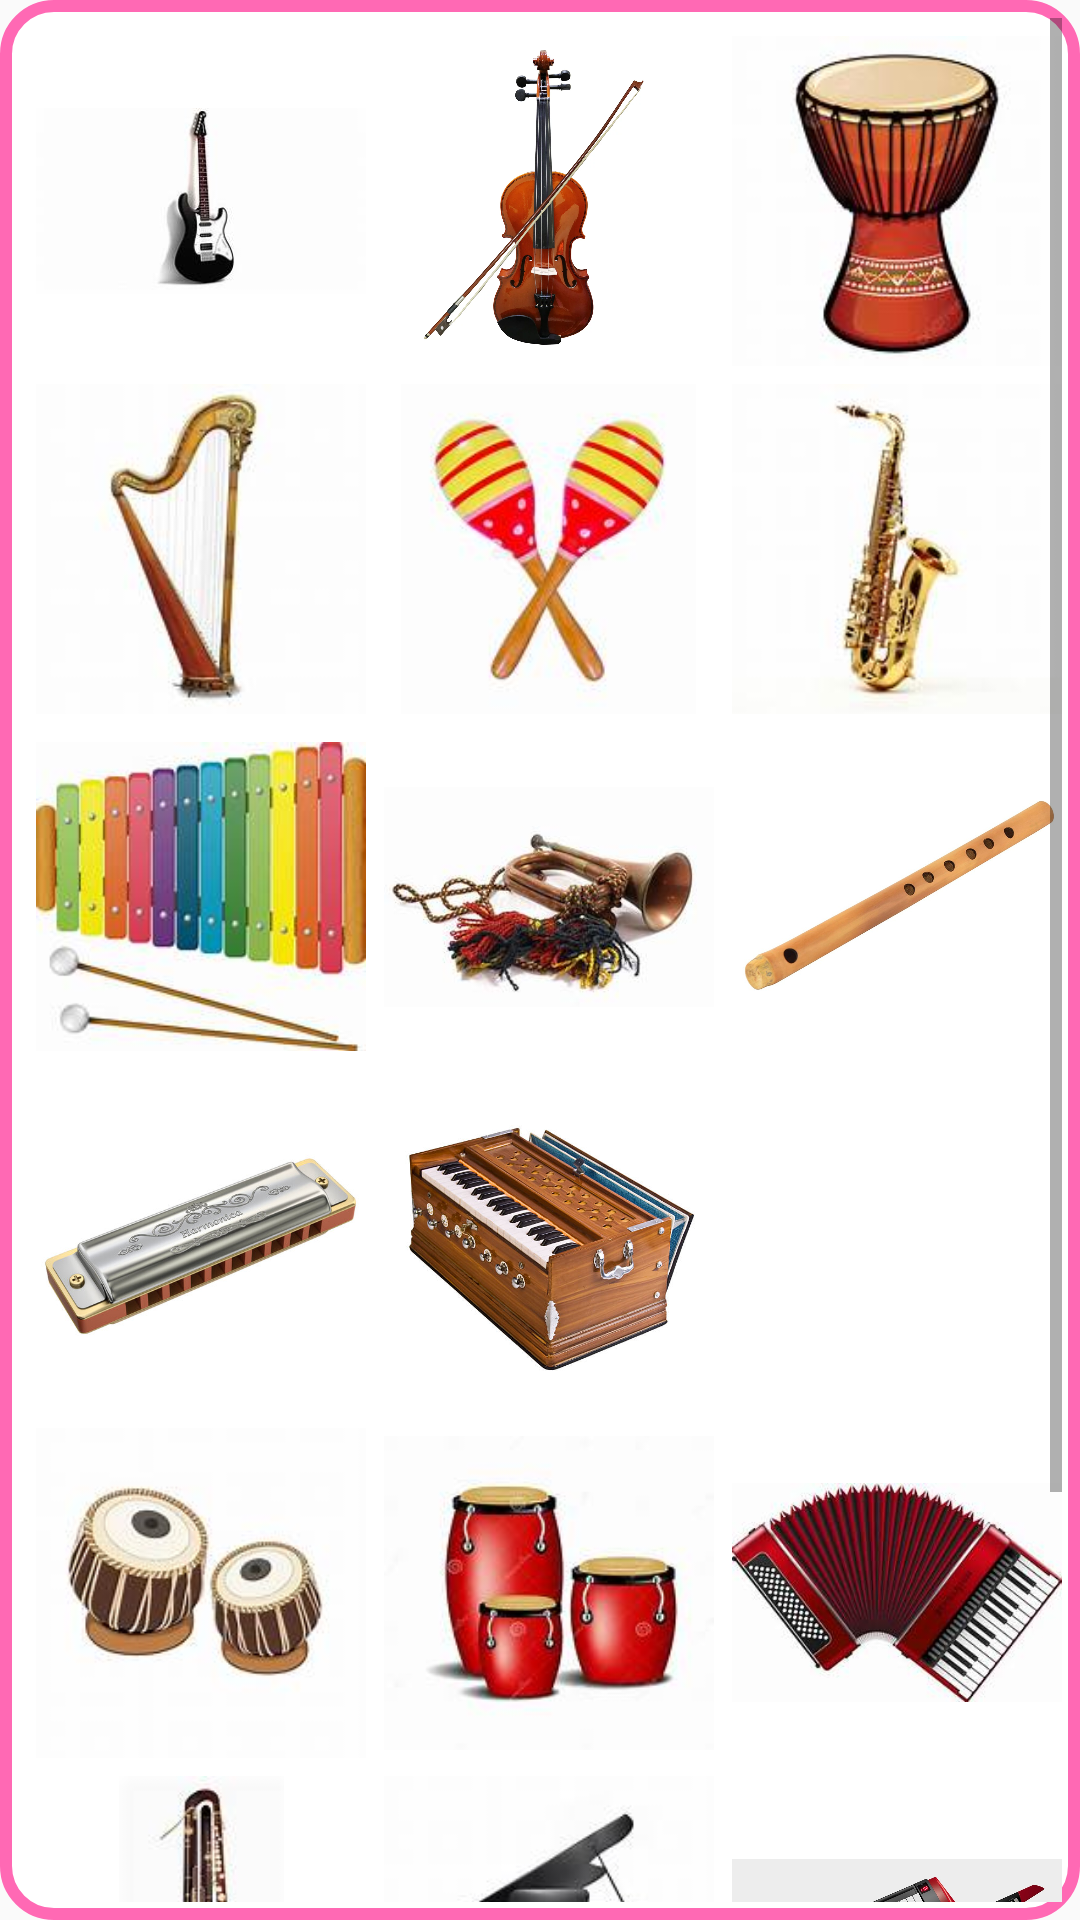

The Android layout XML behind this screen, and the referenced resources:
<!-- AndroidManifest.xml: application theme Theme.myapplication01 -->
<!-- res/layout/musicalinstrument_large.xml -->
<?xml version="1.0" encoding="utf-8"?>
<ScrollView xmlns:android="http://schemas.android.com/apk/res/android"
    xmlns:app="http://schemas.android.com/apk/res-auto"
    android:layout_width="match_parent"
    android:layout_height="match_parent"
    android:background="@drawable/border_style"
    android:padding="6dp">

    <androidx.constraintlayout.widget.ConstraintLayout
        android:layout_width="match_parent"
        android:layout_height="wrap_content">


        <ImageView
            android:id="@+id/guitarImage"
            android:layout_width="110dp"
            android:layout_height="110dp"
            android:src="@drawable/guitar"
            android:contentDescription="Guitar"
            android:scaleType="centerInside"
            app:layout_constraintTop_toTopOf="parent"
            app:layout_constraintStart_toStartOf="parent"
            android:layout_margin="6dp" />

        <ImageView
            android:id="@+id/violinImage"
            android:layout_width="110dp"
            android:layout_height="110dp"
            android:src="@drawable/violin"
            android:scaleType="centerInside"
            app:layout_constraintTop_toTopOf="parent"
            app:layout_constraintStart_toEndOf="@id/guitarImage"
            android:layout_margin="6dp" />

        <ImageView
            android:id="@+id/djembeImage"
            android:layout_width="110dp"
            android:layout_height="110dp"
            android:src="@drawable/djembe"
            android:contentDescription="Djembe"
            android:scaleType="centerInside"
            app:layout_constraintTop_toTopOf="parent"
            app:layout_constraintStart_toEndOf="@id/violinImage"
            android:layout_margin="6dp" />




        <ImageView
            android:id="@+id/harpImage"
            android:layout_width="110dp"
            android:layout_height="110dp"
            android:src="@drawable/harp"
            android:contentDescription="Harp"
            android:scaleType="centerInside"
            app:layout_constraintTop_toBottomOf="@id/guitarImage"
            app:layout_constraintStart_toStartOf="parent"
            android:layout_margin="6dp" />

        <ImageView
            android:id="@+id/maracasImage"
            android:layout_width="110dp"
            android:layout_height="110dp"
            android:src="@drawable/maracas"
            android:contentDescription="Maracas"
            android:scaleType="centerInside"
            app:layout_constraintTop_toBottomOf="@id/violinImage"
            app:layout_constraintStart_toEndOf="@id/harpImage"
            android:layout_margin="6dp" />

        <ImageView
            android:id="@+id/saxophoneImage"
            android:layout_width="110dp"
            android:layout_height="110dp"
            android:src="@drawable/saxophone"
            android:contentDescription="Saxophone"
            android:scaleType="centerInside"
            app:layout_constraintTop_toBottomOf="@id/djembeImage"
            app:layout_constraintStart_toEndOf="@id/maracasImage"
            android:layout_margin="6dp" />



        <ImageView
            android:id="@+id/glockenspielImage"
            android:layout_width="110dp"
            android:layout_height="110dp"
            android:src="@drawable/glockenspiel"
            android:contentDescription="Glockenspiel"
            android:scaleType="centerInside"
            app:layout_constraintTop_toBottomOf="@id/harpImage"
            app:layout_constraintStart_toStartOf="parent"
            android:layout_margin="6dp" />

        <ImageView
            android:id="@+id/bugleImage"
            android:layout_width="110dp"
            android:layout_height="110dp"
            android:src="@drawable/bugle"
            android:contentDescription="Bugle"
            android:scaleType="centerInside"
            app:layout_constraintTop_toBottomOf="@id/harpImage"
            app:layout_constraintStart_toEndOf="@id/glockenspielImage"
            android:layout_margin="6dp" />

        <ImageView
            android:id="@+id/fluteImage"
            android:layout_width="110dp"
            android:layout_height="110dp"
            android:src="@drawable/flute"
            android:contentDescription="Flute"
            android:scaleType="centerInside"
            app:layout_constraintTop_toBottomOf="@id/harpImage"
            app:layout_constraintStart_toEndOf="@id/bugleImage"
            android:layout_margin="6dp" />



        <ImageView
            android:id="@+id/harmonicaImage"
            android:layout_width="110dp"
            android:layout_height="110dp"
            android:src="@drawable/harmonica"
            android:contentDescription="Harmonica"
            android:scaleType="centerInside"
            app:layout_constraintTop_toBottomOf="@id/glockenspielImage"
            app:layout_constraintStart_toStartOf="parent"
            android:layout_margin="6dp" />

        <ImageView
            android:id="@+id/harmoniumImage"
            android:layout_width="110dp"
            android:layout_height="110dp"
            android:src="@drawable/harmonium"
            android:contentDescription="Harmonium"
            android:scaleType="centerInside"
            app:layout_constraintTop_toBottomOf="@id/glockenspielImage"
            app:layout_constraintStart_toEndOf="@id/harmonicaImage"
            android:layout_margin="6dp" />

        <ImageView
            android:id="@+id/drumImage"
            android:layout_width="110dp"
            android:layout_height="110dp"
            android:src="@drawable/drum"
            android:contentDescription="Drum"
            android:scaleType="centerInside"
            app:layout_constraintTop_toBottomOf="@id/glockenspielImage"
            app:layout_constraintStart_toEndOf="@id/harmoniumImage"
            android:layout_margin="6dp" />



        <ImageView
            android:id="@+id/tablaImage"
            android:layout_width="110dp"
            android:layout_height="110dp"
            android:src="@drawable/tabla"
            android:contentDescription="Tabla"
            android:scaleType="centerInside"
            app:layout_constraintTop_toBottomOf="@id/harmonicaImage"
            app:layout_constraintStart_toStartOf="parent"
            android:layout_margin="6dp" />

        <ImageView
            android:id="@+id/congasImage"
            android:layout_width="110dp"
            android:layout_height="110dp"
            android:src="@drawable/congas"
            android:contentDescription="Congas"
            android:scaleType="centerInside"
            app:layout_constraintTop_toBottomOf="@id/harmonicaImage"
            app:layout_constraintStart_toEndOf="@id/tablaImage"
            android:layout_margin="6dp" />

        <ImageView
            android:id="@+id/accordionImage"
            android:layout_width="110dp"
            android:layout_height="110dp"
            android:src="@drawable/accordion"
            android:contentDescription="Accordion"
            android:scaleType="centerInside"
            app:layout_constraintTop_toBottomOf="@id/harmonicaImage"
            app:layout_constraintStart_toEndOf="@id/congasImage"
            android:layout_margin="6dp" />


        <ImageView
            android:id="@+id/bassoonImage"
            android:layout_width="110dp"
            android:layout_height="110dp"
            android:src="@drawable/bassoon"
            android:contentDescription="Bassoon"
            android:scaleType="centerInside"
            app:layout_constraintTop_toBottomOf="@id/tablaImage"
            app:layout_constraintStart_toStartOf="parent"
            android:layout_margin="6dp" />

        <ImageView
            android:id="@+id/pianoImage"
            android:layout_width="110dp"
            android:layout_height="110dp"
            android:src="@drawable/piano"
            android:contentDescription="Piano"
            android:scaleType="centerInside"
            app:layout_constraintTop_toBottomOf="@id/tablaImage"
            app:layout_constraintStart_toEndOf="@id/bassoonImage"
            android:layout_margin="6dp" />

        <ImageView
            android:id="@+id/keytarImage"
            android:layout_width="110dp"
            android:layout_height="110dp"
            android:src="@drawable/keytar"
            android:contentDescription="Keytar"
            android:scaleType="centerInside"
            app:layout_constraintTop_toBottomOf="@id/tablaImage"
            app:layout_constraintStart_toEndOf="@id/pianoImage"
            android:layout_margin="6dp" />



        <ImageView
            android:id="@+id/serpentImage"
            android:layout_width="110dp"
            android:layout_height="110dp"
            android:src="@drawable/serpent"
            android:contentDescription="Serpent"
            android:scaleType="centerInside"
            app:layout_constraintTop_toBottomOf="@id/bassoonImage"
            app:layout_constraintStart_toStartOf="parent"
            android:layout_margin="6dp" />

        <ImageView
            android:id="@+id/bagpipesImage"
            android:layout_width="110dp"
            android:layout_height="110dp"
            android:src="@drawable/bagpipes"
            android:contentDescription="Bagpipes"
            android:scaleType="centerInside"
            app:layout_constraintTop_toBottomOf="@id/bassoonImage"
            app:layout_constraintStart_toEndOf="@id/serpentImage"
            android:layout_margin="6dp" />

        <ImageView
            android:id="@+id/oboeImage"
            android:layout_width="110dp"
            android:layout_height="110dp"
            android:src="@drawable/oboe"
            android:contentDescription="Oboe"
            android:scaleType="centerInside"
            app:layout_constraintTop_toBottomOf="@id/bassoonImage"
            app:layout_constraintStart_toEndOf="@id/bagpipesImage"
            android:layout_margin="6dp" />



    </androidx.constraintlayout.widget.ConstraintLayout>
</ScrollView>
<!-- resources referenced by this layout -->
<resources>
  <!-- drawable accordion: jpeg bitmap (drawable, 11582 bytes) -->
  <!-- drawable bagpipes: jpeg bitmap (drawable, 7663 bytes) -->
  <!-- drawable bassoon: jpeg bitmap (drawable, 2652 bytes) -->
  <!-- drawable border_style (drawable) -->
  <?xml version="1.0" encoding="utf-8"?>
  <shape xmlns:android="http://schemas.android.com/apk/res/android">
      <solid android:color="@android:color/white" />
      <corners android:radius="16dp" />
      <stroke
          android:width="4dp"
          android:color="#FF69B4" />
  </shape>
  <!-- drawable bugle: jpeg bitmap (drawable, 8256 bytes) -->
  <!-- drawable congas: jpeg bitmap (drawable, 5057 bytes) -->
  <!-- drawable djembe: jpeg bitmap (drawable, 5642 bytes) -->
  <!-- drawable flute: jpeg bitmap (drawable, 3710 bytes) -->
  <!-- drawable glockenspiel: jpeg bitmap (drawable, 7381 bytes) -->
  <!-- drawable guitar: jpeg bitmap (drawable, 3712 bytes) -->
  <!-- drawable harmonica: jpg bitmap (drawable, 32171 bytes) -->
  <!-- drawable harmonium: jpg bitmap (drawable, 54266 bytes) -->
  <!-- drawable harp: jpeg bitmap (drawable, 3713 bytes) -->
  <!-- drawable keytar: jpeg bitmap (drawable, 81171 bytes) -->
  <!-- drawable maracas: jpeg bitmap (drawable, 4992 bytes) -->
  <!-- drawable oboe: jpeg bitmap (drawable, 2665 bytes) -->
  <!-- drawable piano: jpeg bitmap (drawable, 3678 bytes) -->
  <!-- drawable saxophone: jpeg bitmap (drawable, 3687 bytes) -->
  <!-- drawable serpent: jpeg bitmap (drawable, 5402 bytes) -->
  <!-- drawable tabla: jpeg bitmap (drawable, 5059 bytes) -->
  <!-- drawable violin: jpeg bitmap (drawable, 5062 bytes) -->
  <style name="Theme.myapplication01" parent="Theme.AppCompat.Light.NoActionBar">
          
      </style>
</resources>
